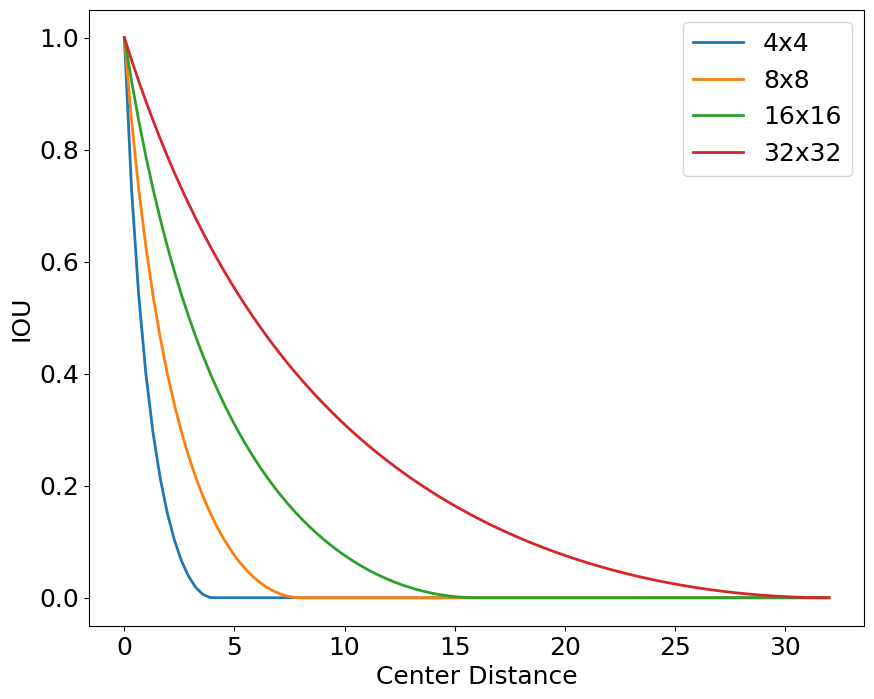

This figure's Python source:
import matplotlib.pyplot as plt
import numpy as np
from matplotlib import rcParams

config = {
    "font.family": 'serif',
    "font.size": 18,
    "mathtext.fontset": 'stix',
    "font.serif": ['SimSun'],
}
rcParams.update(config)

def calculate_iou(bbox1, bbox2):
    x1, y1, w1, h1 = bbox1
    x2, y2, w2, h2 = bbox2

    intersection_x = max(0, min(x1 + w1 / 2, x2 + w2 / 2) - max(x1 - w1 / 2, x2 - w2 / 2))
    intersection_y = max(0, min(y1 + h1 / 2, y2 + h2 / 2) - max(y1 - h1 / 2, y2 - h2 / 2))

    intersection = intersection_x * intersection_y
    union = w1 * h1 + w2 * h2 - intersection

    iou = intersection / union
    return iou

bbox_size = [4, 8, 16, 32]  # 不同尺度下的bbox大小
center_distances = np.linspace(0, max(bbox_size), 100)

plt.figure(figsize=(10, 8))

for size in bbox_size:
    bbox1 = [0, 0, size, size]
    bbox2 = [0, 0, size, size]

    ious = [calculate_iou(bbox1, [distance, distance, size, size]) for distance in center_distances]

    plt.plot(center_distances, ious, label=f'{size}x{size}',linewidth=2)

plt.xlabel('Center Distance')
plt.ylabel('IOU')
# plt.title('IOU vs Center Distance for Bboxes of Different Scales')
plt.legend()
plt.grid(False)
plt.show()
